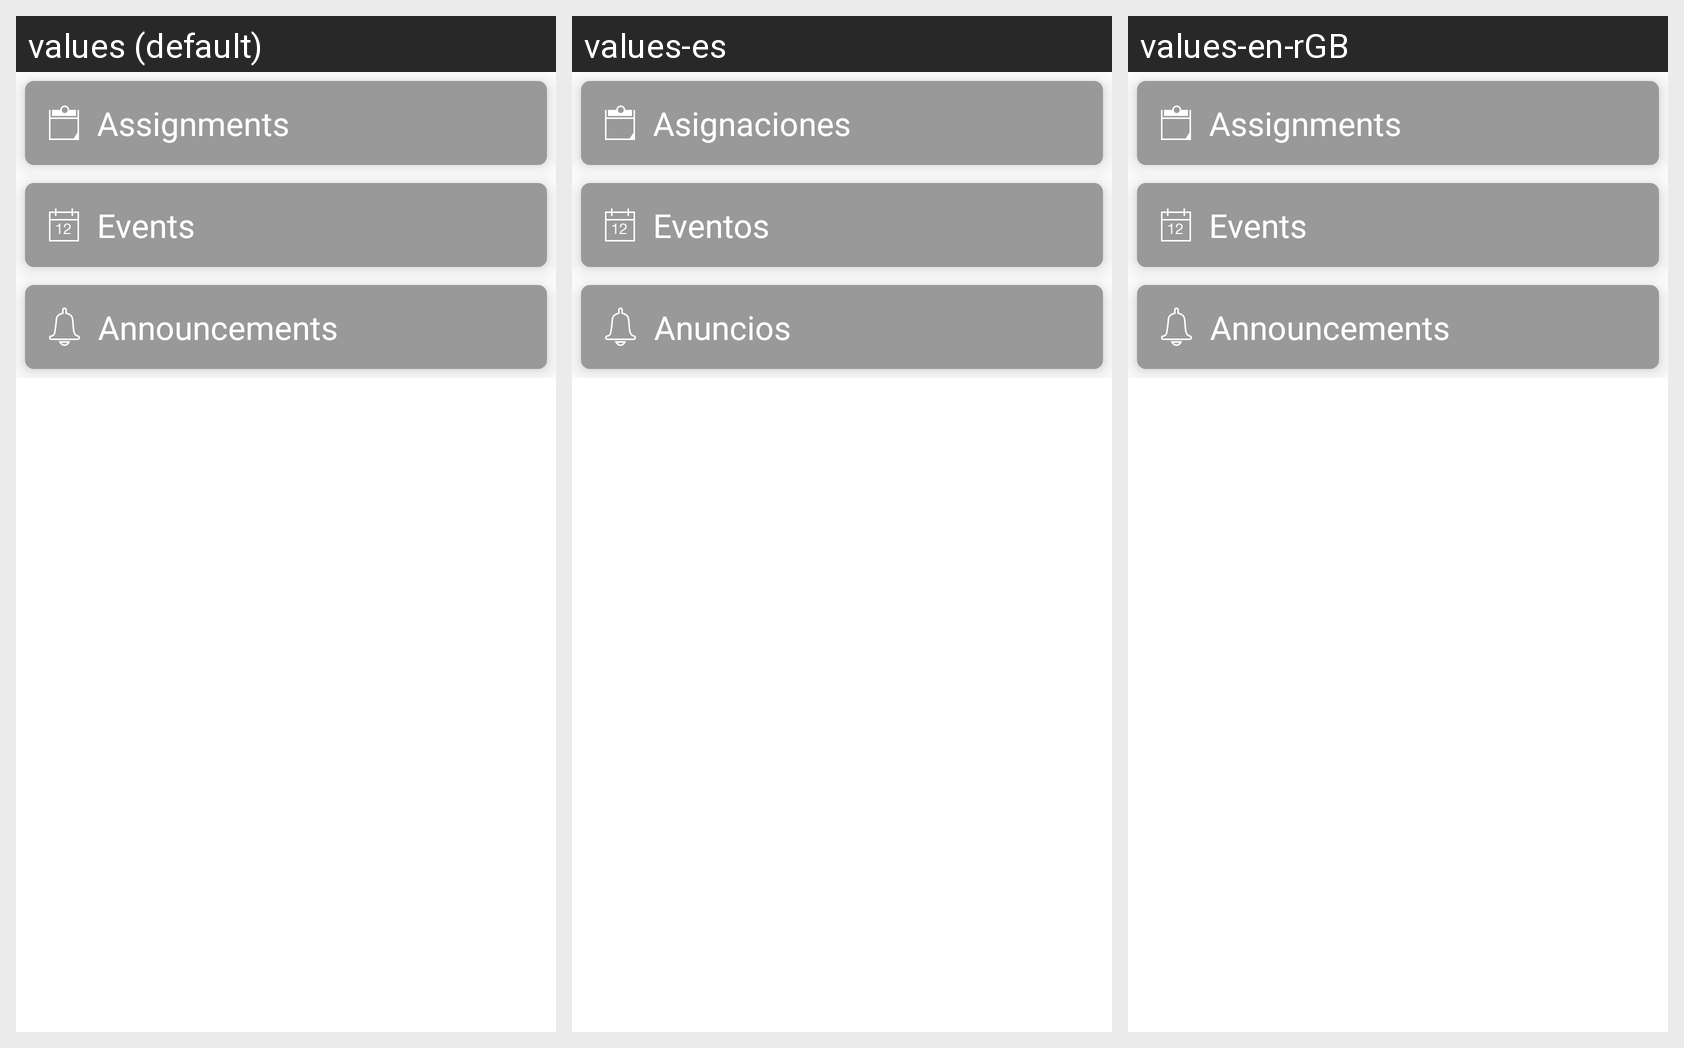

The Android screen above is rendered under several locales of the same app. Produce the string resources it draws, with the default and per-locale values.
Android screen res/layout/fragment_ilp_card.xml rendered under 3 locales, left to right: values (default), values-es, values-en-rGB. Device: Nexus 5 (rendered at 1080×1920; each locale shown at half size, 540×960, under a caption strip naming it); theme Theme.Ellucian.
Other locales in the repository, not shown: values-ar, values-fr, values-pt.
Strings drawn on this screen, with the default value and each locale's value (text and hints the layout hard-codes, and strings that could not be matched under every locale, appear in the picture but are not listed):

ilp_assignments_today
  values: Assignments
  values-es: Asignaciones
  values-en-rGB: Assignments

ilp_events_today
  values: Events
  values-es: Eventos
  values-en-rGB: Events

ilp_announcements_today
  values: Announcements
  values-es: Anuncios
  values-en-rGB: Announcements
